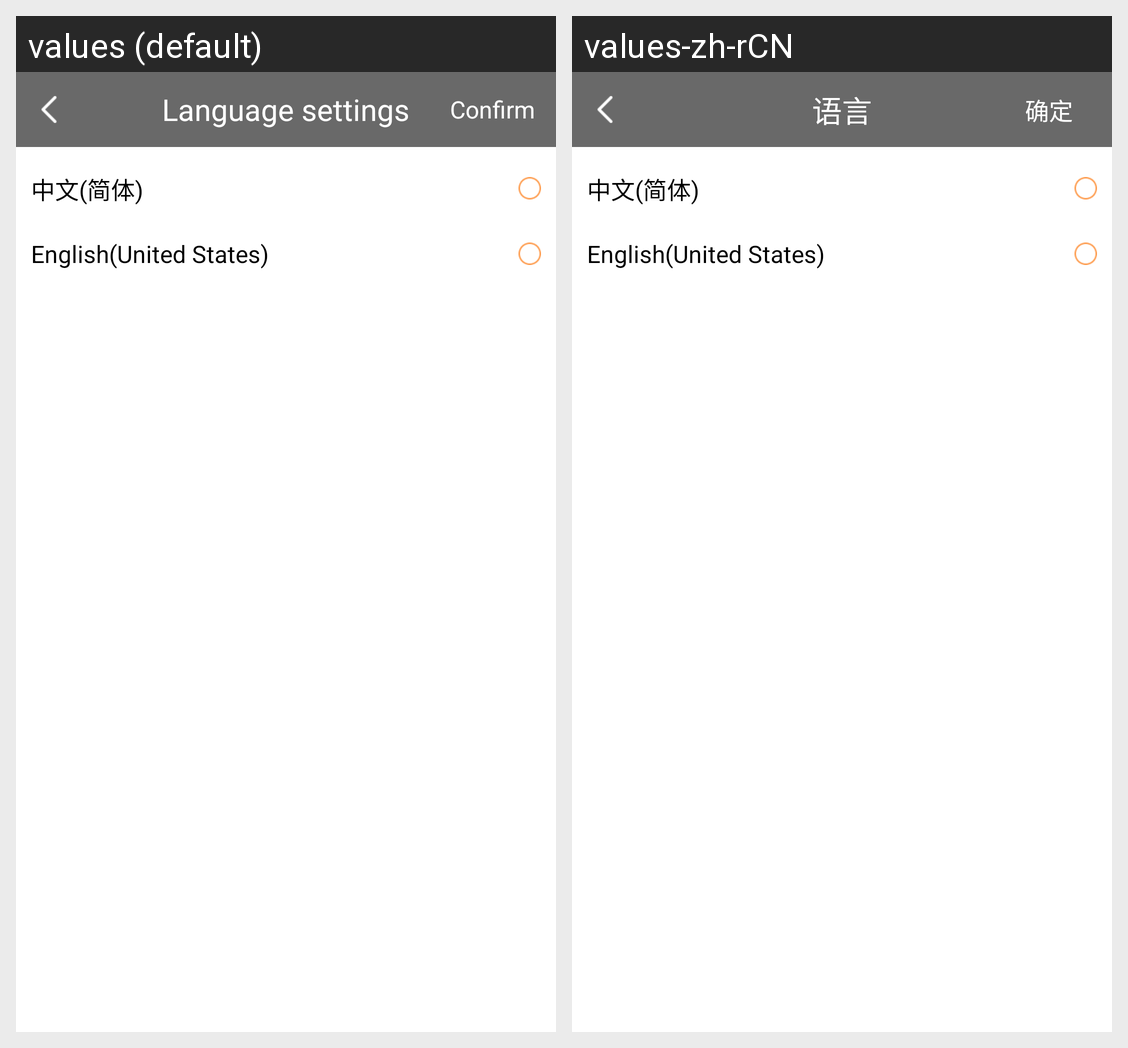

Here is an Android app screen in its default locale and in the app's own translations. Write out the translated-string differences for the strings that appear on this screen.
Android screen res/layout/activity_language.xml rendered under 2 locales, left to right: values (default), values-zh-rCN. Device: Nexus 5 (rendered at 1080×1920; each locale shown at half size, 540×960, under a caption strip naming it); theme AppTheme.
Strings drawn on this screen, with the default value and each locale's value (text and hints the layout hard-codes, and strings that could not be matched under every locale, appear in the picture but are not listed):

language
  values: Language settings
  values-zh-rCN: 语言

comfirm
  values: Confirm
  values-zh-rCN: 确定

language_zh_r
  values: 中文(简体)
  values-zh-rCN: 中文(简体)

language_english_us
  values: English(United States)
  values-zh-rCN: English(United States)
